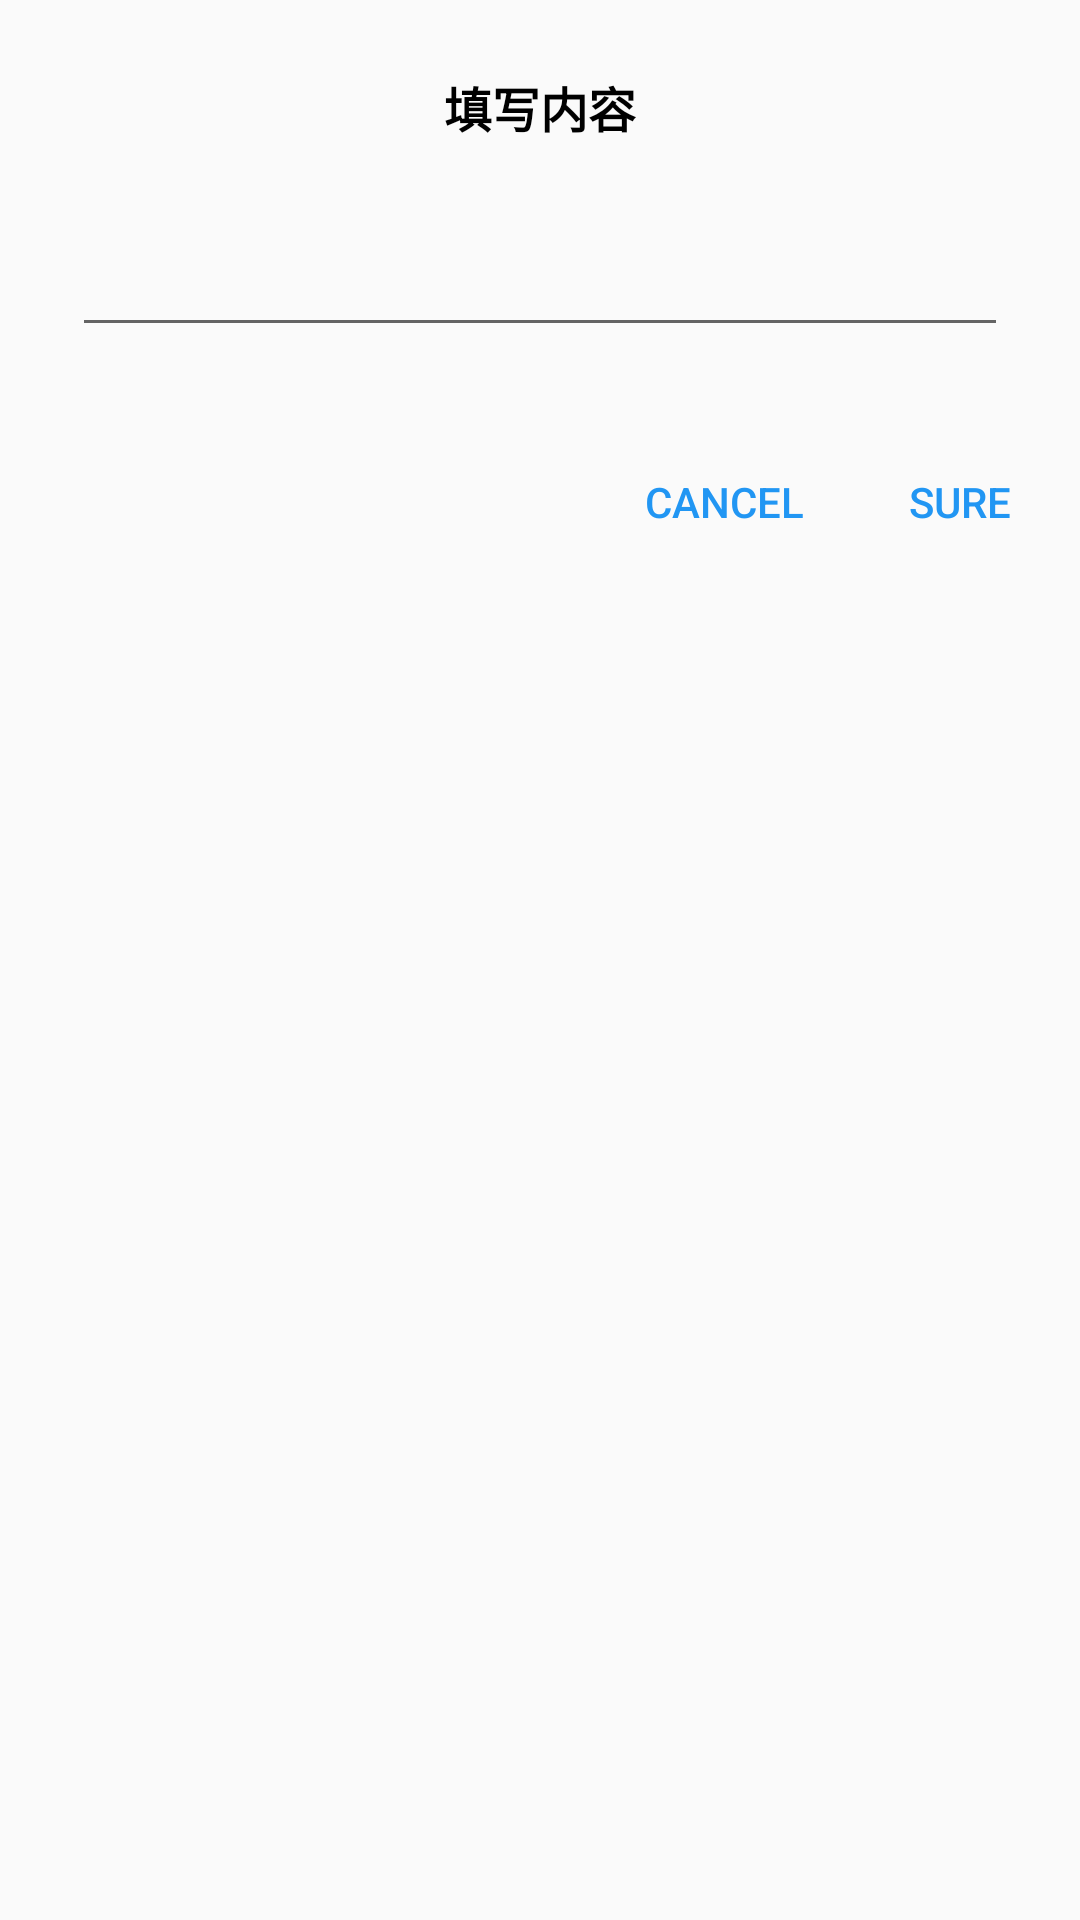

Write the Android layout XML for this screen, with the resource values it uses.
<!-- AndroidManifest.xml: application theme AppTheme -->
<!-- res/layout/dialog_input.xml -->
<?xml version="1.0" encoding="utf-8"?>
<LinearLayout
    xmlns:android="http://schemas.android.com/apk/res/android"
    android:layout_width="match_parent"
    android:layout_height="wrap_content"
    android:orientation="vertical">

    <TextView
        android:layout_width="match_parent"
        android:layout_height="wrap_content"
        android:gravity="center_horizontal"
        android:text="填写内容"
        android:layout_marginTop="24dp"
        android:layout_marginLeft="24dp"
        android:layout_marginRight="24dp"
        android:textStyle="bold"
        android:textColor="@color/md_black"
        android:textSize="16dp"/>

    <EditText
        android:id="@+id/et_dialog_input_content"
        android:layout_width="match_parent"
        android:layout_height="wrap_content"
        android:layout_marginTop="20dp"
        android:layout_marginLeft="24dp"
        android:layout_marginRight="24dp"
        android:paddingTop="16dp"
        android:paddingBottom="8dp"/>

    <RelativeLayout
        android:layout_width="match_parent"
        android:layout_height="52dp"
        android:layout_marginTop="24dp"
        android:padding="8dp">

        <Button
            android:id="@+id/btn_dialog_input_sure"
            android:layout_width="wrap_content"
            android:layout_height="36dp"
            android:minWidth="64dp"
            android:layout_alignParentRight="true"
            android:text="SURE"
            android:theme="@style/FlatButton"/>

        <Button
            android:id="@+id/btn_dialog_input_cancel"
            android:layout_width="wrap_content"
            android:layout_height="36dp"
            android:minWidth="64dp"
            android:layout_toLeftOf="@id/btn_dialog_input_sure"
            android:layout_marginRight="8dp"
            android:text="CANCEL"
            android:theme="@style/FlatButton"/>

    </RelativeLayout>

</LinearLayout>
<!-- resources referenced by this layout -->
<resources>
  <color name="md_black">#000000</color>
  <style name="FlatButton" parent="Theme.AppCompat.Light">
          <item name="buttonStyle">@style/Widget.AppCompat.Button.Borderless.Colored</item>
          <item name="android:textColor">@color/md_blue_500</item>
          <item name="colorControlHighlight">@color/md_blue_200</item>
          <item name="colorAccent">@color/md_blue_700</item>
      </style>
  <style name="AppTheme" parent="Theme.AppCompat.Light.NoActionBar">
          
          <item name="colorPrimary">@color/colorPrimary</item>
          <item name="colorPrimaryDark">@color/colorPrimaryDark</item>
          <item name="colorAccent">@color/colorAccent</item>
      </style>
  <color name="md_blue_500">#2196F3</color>
  <color name="md_blue_200">#90CAF9</color>
  <color name="md_blue_700">#1976D2</color>
  <color name="colorPrimary">#008577</color>
  <color name="colorPrimaryDark">#00574B</color>
  <color name="colorAccent">#006fff</color>
</resources>
